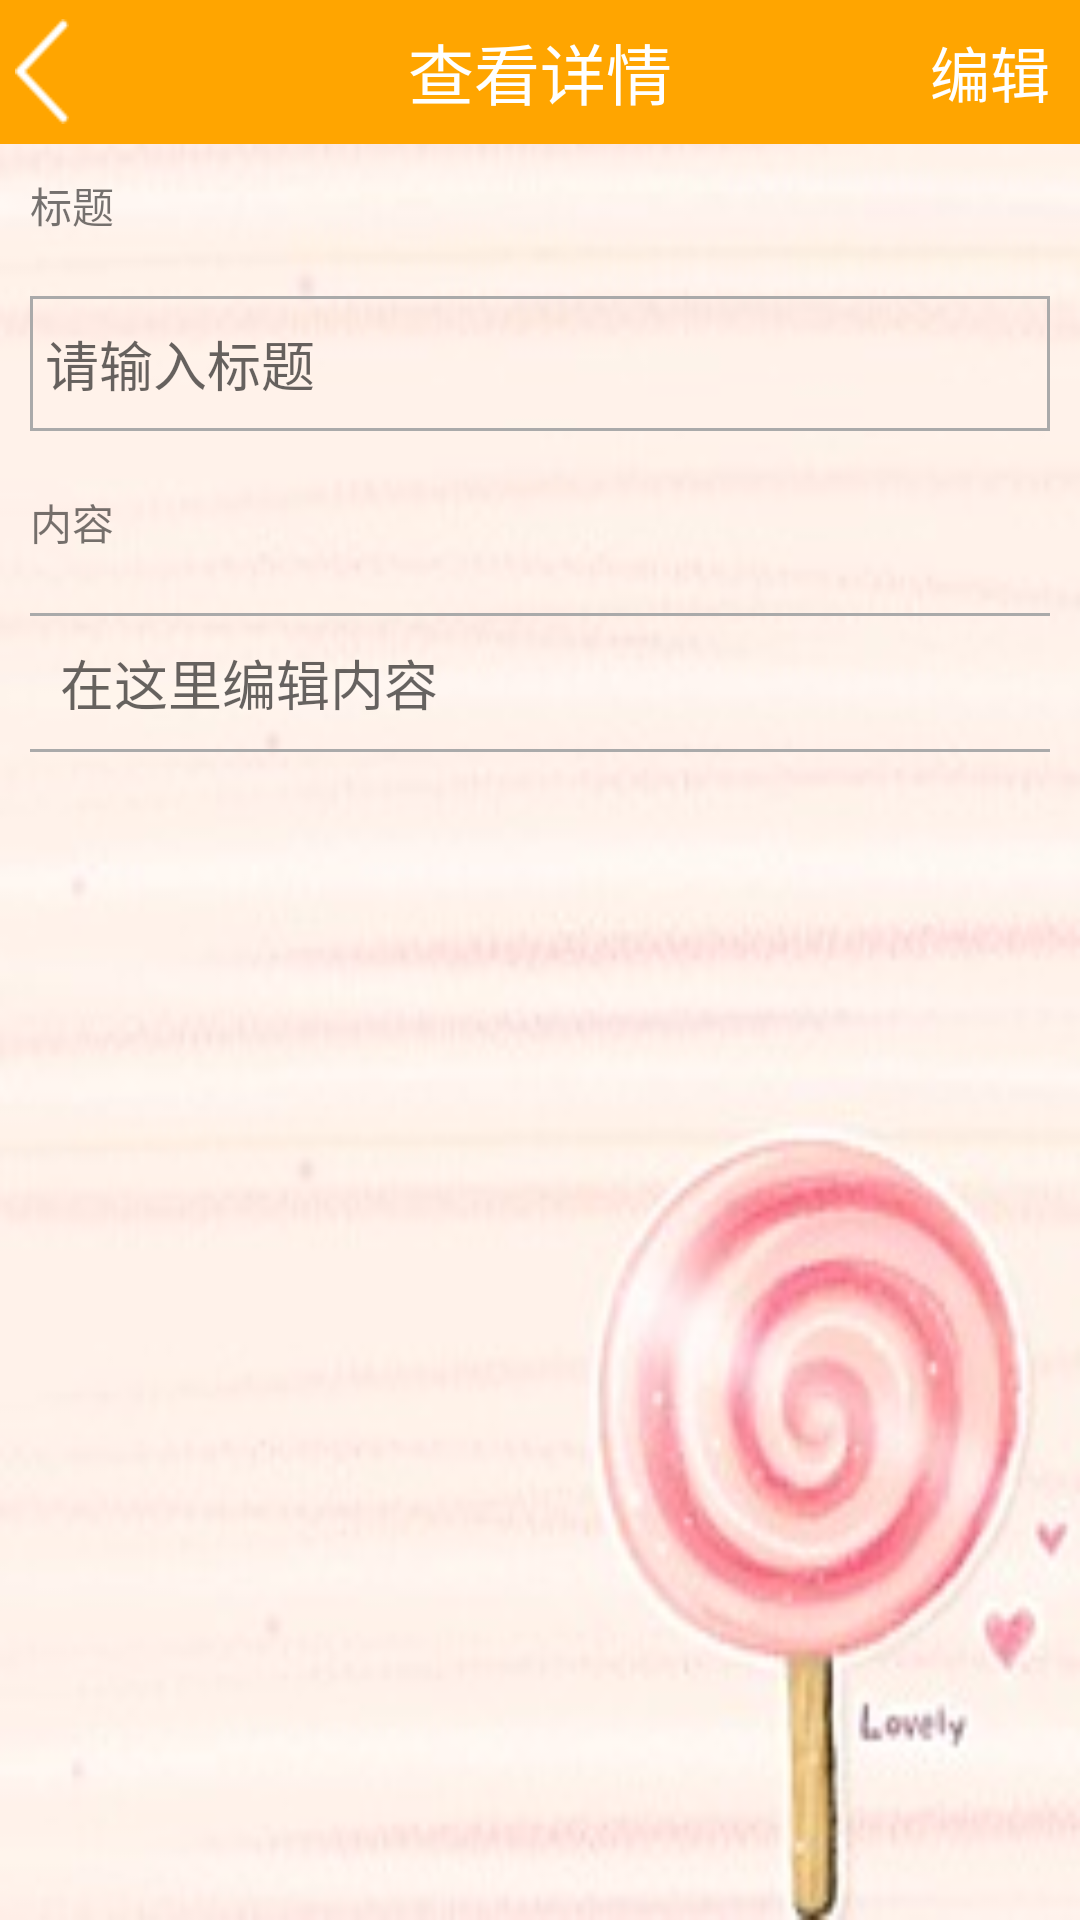

Reconstruct the res/layout file that produces this screen, plus the resources it refers to.
<!-- AndroidManifest.xml: application theme AppTheme -->
<!-- res/layout/activity_detail.xml -->
<?xml version="1.0" encoding="utf-8"?>
<LinearLayout xmlns:android="http://schemas.android.com/apk/res/android"
    android:layout_width="match_parent"
    android:layout_height="match_parent"
    android:background="@drawable/edit_bg"
    android:orientation="vertical">

    <RelativeLayout
        android:layout_width="match_parent"
        android:layout_height="@dimen/top_bar_height"
        android:background="@color/theme">

        <RelativeLayout
            android:id="@+id/back_rl"
            android:layout_width="50dp"
            android:layout_height="match_parent"
            android:background="@drawable/tab_selector">

            <ImageView
                android:layout_width="18dp"
                android:layout_height="35dp"
                android:layout_centerVertical="true"
                android:layout_margin="5dp"
                android:background="@drawable/back" />
        </RelativeLayout>

        <TextView
            android:layout_width="wrap_content"
            android:layout_height="wrap_content"
            android:layout_centerInParent="true"
            android:text="查看详情"
            android:textColor="@android:color/white"
            android:textSize="22sp" />

        <TextView
            android:id="@+id/change_tv"
            android:layout_width="wrap_content"
            android:layout_height="wrap_content"
            android:layout_alignParentRight="true"
            android:layout_centerVertical="true"
            android:layout_marginRight="10dp"
            android:text="编辑"
            android:textColor="@android:color/white"
            android:textSize="20sp" />

    </RelativeLayout>

    <ScrollView
        android:layout_width="match_parent"
        android:layout_height="match_parent">

        <LinearLayout
            android:layout_width="match_parent"
            android:layout_height="match_parent"
            android:orientation="vertical">

            <TextView
                android:layout_width="wrap_content"
                android:layout_height="wrap_content"
                android:layout_margin="10dp"
                android:text="标题" />

            <RelativeLayout
                android:layout_width="match_parent"
                android:layout_height="45dp"
                android:layout_margin="10dp">

                <EditText
                    android:id="@+id/title_edt"
                    android:layout_width="match_parent"
                    android:layout_height="match_parent"
                    android:background="@null"
                    android:hint="请输入标题"
                    android:maxLength="18"
                    android:padding="5dp" />

                <View
                    android:layout_width="match_parent"
                    android:layout_height="1dp"
                    android:layout_alignParentTop="true"
                    android:background="@android:color/darker_gray" />

                <View
                    android:layout_width="match_parent"
                    android:layout_height="1dp"
                    android:layout_alignParentBottom="true"
                    android:background="@android:color/darker_gray" />

                <View
                    android:layout_width="1dp"
                    android:layout_height="match_parent"
                    android:layout_alignParentLeft="true"
                    android:background="@android:color/darker_gray" />

                <View
                    android:layout_width="1dp"
                    android:layout_height="match_parent"
                    android:layout_alignParentRight="true"
                    android:background="@android:color/darker_gray" />

            </RelativeLayout>

            <TextView
                android:layout_width="wrap_content"
                android:layout_height="wrap_content"
                android:layout_margin="10dp"
                android:text="内容" />

            <RelativeLayout
                android:layout_width="match_parent"
                android:layout_height="wrap_content"
                android:layout_margin="10dp">

                <EditText
                    android:id="@+id/text_edt"
                    android:layout_width="match_parent"
                    android:layout_height="match_parent"
                    android:background="@null"
                    android:hint="在这里编辑内容"
                    android:padding="10dp" />

                <View
                    android:layout_width="match_parent"
                    android:layout_height="1dp"
                    android:layout_alignParentTop="true"
                    android:background="@android:color/darker_gray" />

                <View
                    android:layout_width="match_parent"
                    android:layout_height="1dp"
                    android:layout_alignParentBottom="true"
                    android:background="@android:color/darker_gray" />

                <View
                    android:layout_width="1dp"
                    android:layout_height="match_parent"
                    android:layout_toLeftOf="@id/text_edt"
                    android:background="@android:color/darker_gray" />

                <View
                    android:layout_width="1dp"
                    android:layout_height="match_parent"
                    android:layout_alignParentRight="true"
                    android:background="@android:color/darker_gray" />

            </RelativeLayout>

        </LinearLayout>
    </ScrollView>
</LinearLayout>
<!-- resources referenced by this layout -->
<resources>
  <color name="theme">#FFA500</color>
  <dimen name="top_bar_height">48dp</dimen>
  <!-- drawable back: png bitmap (drawable, 1153 bytes) -->
  <!-- drawable edit_bg: jpg bitmap (drawable, 12072 bytes) -->
  <!-- drawable tab_selector (drawable) -->
  <selector xmlns:android="http://schemas.android.com/apk/res/android">
      
      <item android:drawable="@color/selector_pressed" android:state_pressed="true" />
      
      <item android:drawable="@color/theme" />
  </selector>
  <style name="AppTheme" parent="Theme.AppCompat.Light.NoActionBar">
          
          <item name="colorPrimary">@color/colorPrimary</item>
          <item name="colorPrimaryDark">@color/colorPrimaryDark</item>
          <item name="colorAccent">@color/colorAccent</item>
      </style>
  <color name="selector_pressed">#FFEC8B</color>
  <color name="colorPrimary">#3F51B5</color>
  <color name="colorPrimaryDark">#303F9F</color>
  <color name="colorAccent">#FF4081</color>
</resources>
